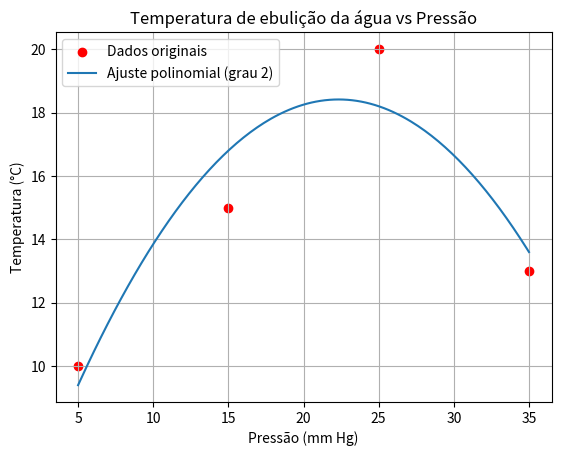

This figure's Python source:
import numpy as np
import matplotlib.pyplot as plt
from numpy.polynomial import Polynomial

# Dados da tabela
P = np.array([700, 710, 720, 730, 740, 780], dtype=float)  # Pressão (mm Hg)
T = np.array([97.71, 98.11, 98.49, 98.88, 99.26, 100.73], dtype=float)  # Temperatura (°C)

P = np.array([5, 15, 25, 35])
T = np.array([10, 15, 20, 13])

# Ajuste polinomial de grau 2 (parabólico é suficiente nesse caso)
grau = 2
coefs = np.polyfit(P, T, grau)  # Ajusta um polinômio de grau 2

# Criação da função polinomial para uso e visualização
p = np.poly1d(coefs)

# Exibir função ajustada
print("Função ajustada (polinômio):")
print(p)

# Avaliar erro médio quadrático (opcional)
T_pred = p(P)
erro_medio = np.mean((T - T_pred)**2)
print(f"Erro médio quadrático: {erro_medio:.6f}")

# Visualização
P_plot = np.linspace(min(P), max(P), 200)
T_plot = p(P_plot)

plt.scatter(P, T, color='red', label='Dados originais')
plt.plot(P_plot, T_plot, label='Ajuste polinomial (grau 2)')
plt.xlabel("Pressão (mm Hg)")
plt.ylabel("Temperatura (°C)")
plt.title("Temperatura de ebulição da água vs Pressão")
plt.grid(True)
plt.legend()
plt.show()
